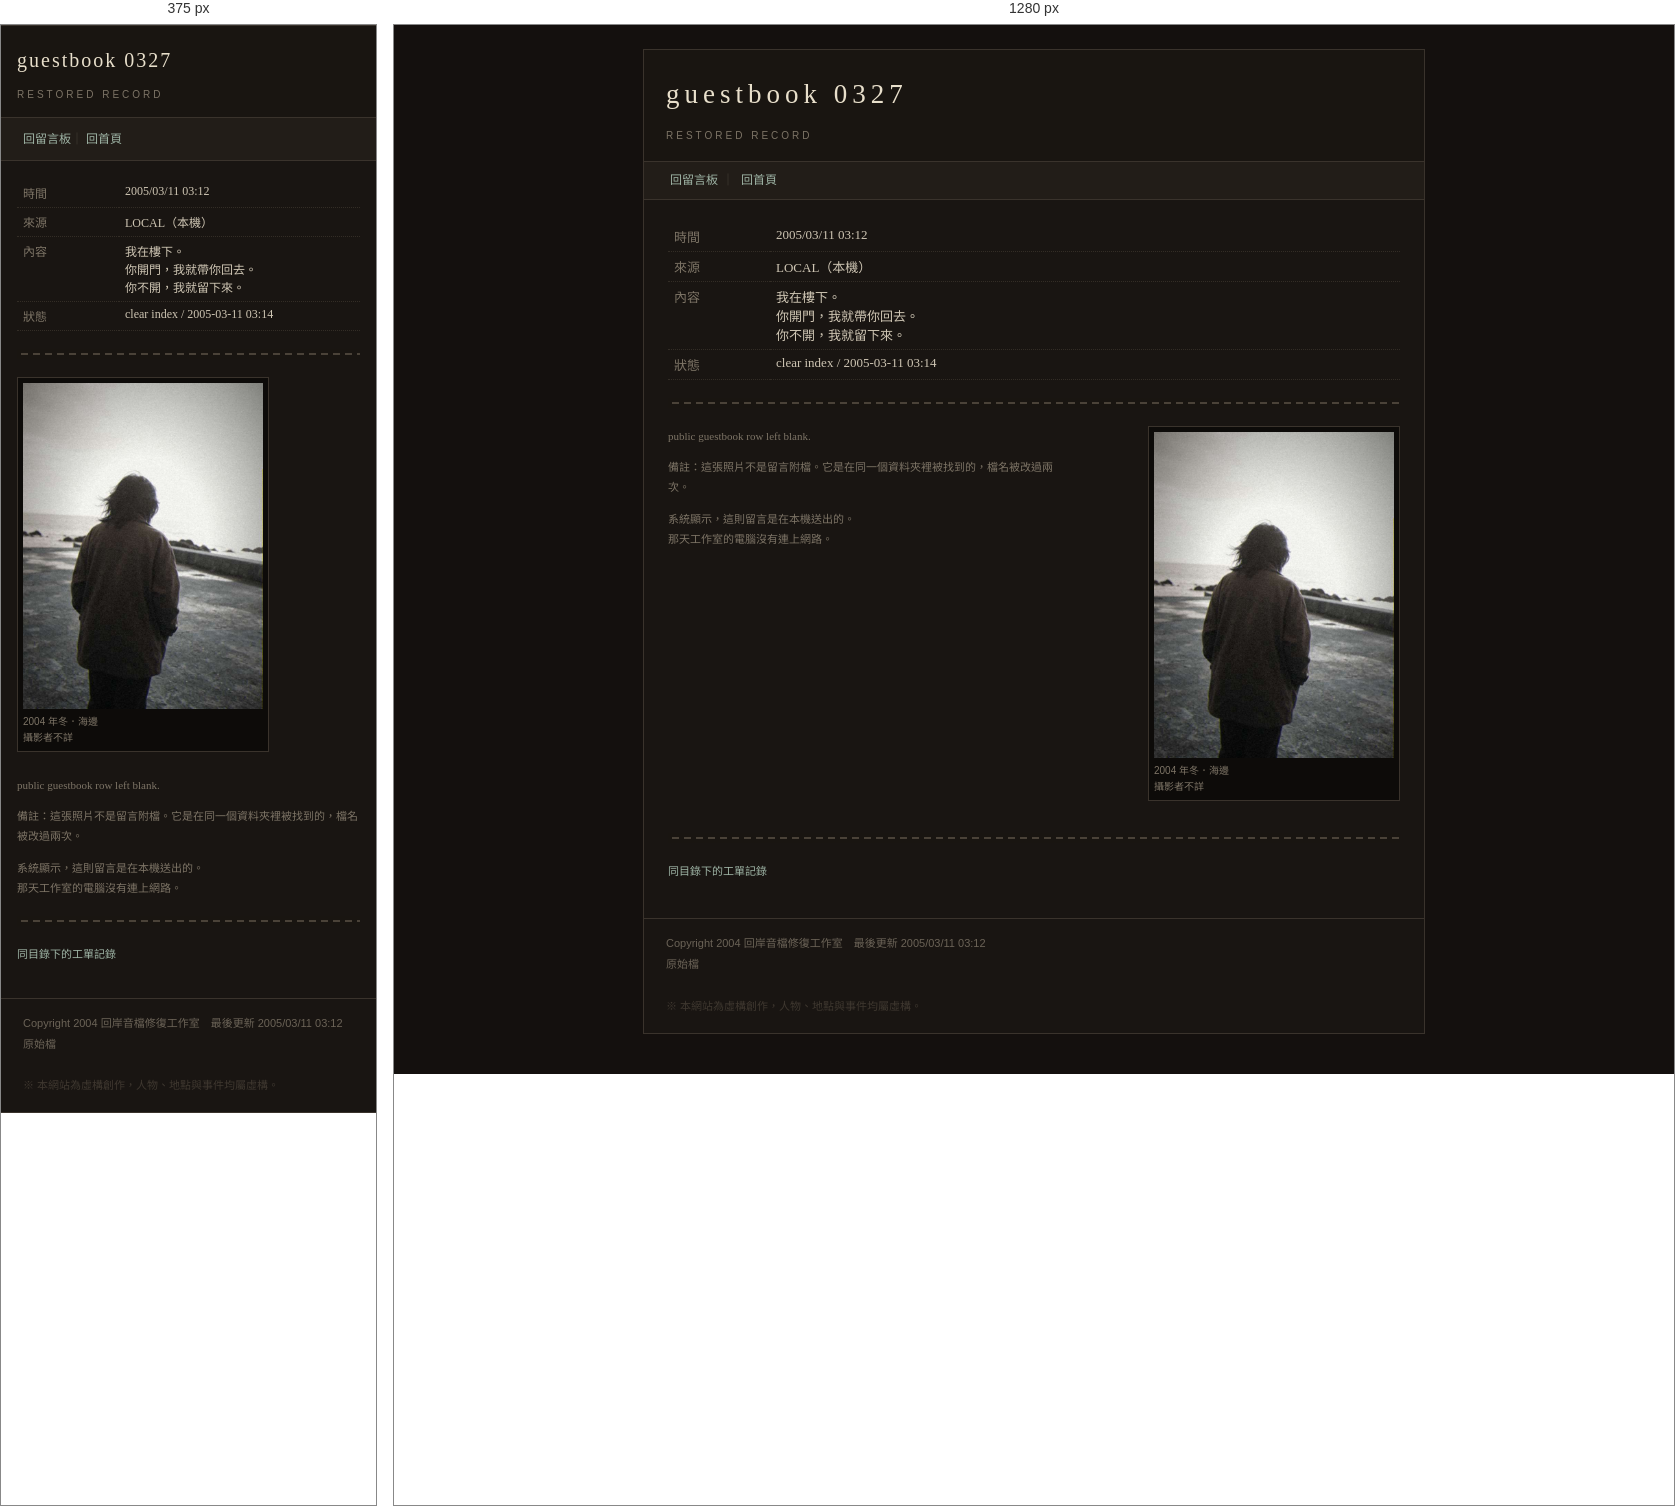
Rendered at 375 px and 1280 px, left to right.

<!-- file: 0327.html -->
<!DOCTYPE HTML PUBLIC "-//W3C//DTD HTML 4.01 Transitional//EN">
<html lang="zh-Hant">
<head>
<meta name="viewport" content="width=device-width, initial-scale=1">
<meta http-equiv="Content-Type" content="text/html; charset=utf-8">
<title>pending / 0327</title>
<link rel="stylesheet" href="../../../css/old.css">
</head>
<body data-amb="e02_stairs_steps" data-amb-vol="0.2">
<div class="page">
  <div class="head">
    <div class="logo">guestbook 0327</div>
    <div class="sub">Restored record</div>
  </div>
  <div class="nav">
    <a href="../../../guestbook.html">回留言板</a>｜
    <a href="../../../index.html">回首頁</a>
  </div>
  <div class="body">
    <table class="list">
      <tr><td style="width:90px" class="gray">時間</td><td>2005/03/11 03:12</td></tr>
      <tr><td class="gray">來源</td><td>LOCAL（本機）</td></tr>
      <tr><td class="gray">內容</td><td>
        我在樓下。<br>
        你開門，我就帶你回去。<br>
        你不開，我就留下來。
      </td></tr>
      <tr><td class="gray">狀態</td><td>clear index / 2005-03-11 03:14</td></tr>
    </table>

    <div class="divider"></div>

    <div class="photo float-right" style="width:240px;">
      <img src="../../../assets/img/akizuki_back.jpg" width="240" height="326" alt="akizuki_back.jpg">
      <div class="caption">2004 年冬．海邊<br>攝影者不詳</div>
    </div>

    <p class="small gray">
      public guestbook row left blank.
    </p>
    <p class="small gray" style="max-width:400px;">
      備註：這張照片不是留言附檔。它是在同一個資料夾裡被找到的，檔名被改過兩次。
    </p>
    <p class="small gray" style="max-width:400px;">
      系統顯示，這則留言是在本機送出的。<br>
      那天工作室的電腦沒有連上網路。
    </p>
    <div class="clear"></div>

    <div class="divider"></div>

    <p class="small">
      <a href="../hn-2005-0311.html">同目錄下的工單記錄</a>
    </p>
  </div>
  <div class="foot">
    Copyright 2004 回岸音檔修復工作室　最後更新 2005/03/11 03:12<br>
    <a class="src" href="#" data-src="backup/0311/guestbook/0327.html">原始檔</a>
    <br><br>
    <span style="color:#3f3830;">※ 本網站為虛構創作，人物、地點與事件均屬虛構。</span>
  </div>
</div>
<script>window.HL_VIEWER="../../../_v/viewer.html";</script>
<script src="../../../js/hl-audio.js"></script>
<script src="../../../js/site.js"></script>
</body>
</html>


/* @media block from old.css */
@media (max-width: 820px) {
  body { padding: 0; }
  .page { width: 100%; border-left: 0; border-right: 0; }
  .body { padding: 18px 16px 22px; }
  .nav { line-height: 2.2; }
  .head { padding: 16px 16px 12px; }
  .logo { font-size: 20px; letter-spacing: 2px; }
  img { max-width: 100%; height: auto !important; }
  .float-right, .float-left { float: none !important; width: auto !important; margin: 0 0 12px; }
  table.list { font-size: 12px; }
  input[type=text] { width: 100%; box-sizing: border-box; }
}

/* @media block from old.css */
@media (max-width: 820px) {
  table.list { width: 100% !important; }
  table.list td { word-break: break-word; }
  .stack,
  .stack > tr,
  .stack > tbody > tr,
  .stack > tr > td,
  .stack > tbody > tr > td { display: block; width: 100% !important; }
  .stack > tr > td.col-left,
  .stack > tbody > tr > td.col-left { padding: 0 0 14px 0 !important; }
  .stack > tr > td.col-right,
  .stack > tbody > tr > td.col-right { padding: 0 !important; }
  .stack .photo { width: 100% !important; max-width: 340px; }
  .stack .photo img { width: 100% !important; height: auto !important; }
  .ending { padding: 18px 0 6px; }
  .player .row, .player .btns { gap: 8px; }
  .bbs { font-size: 11px; padding: 10px; }
  .nav a { display: inline-block; padding: 1px 0; }
}

/* @media block from old.css */
@media (max-width: 820px) {
  body.y1999 .page, body.y2003 .page {
    width: 100% !important;
    border-left: 0; border-right: 0;
  }
}